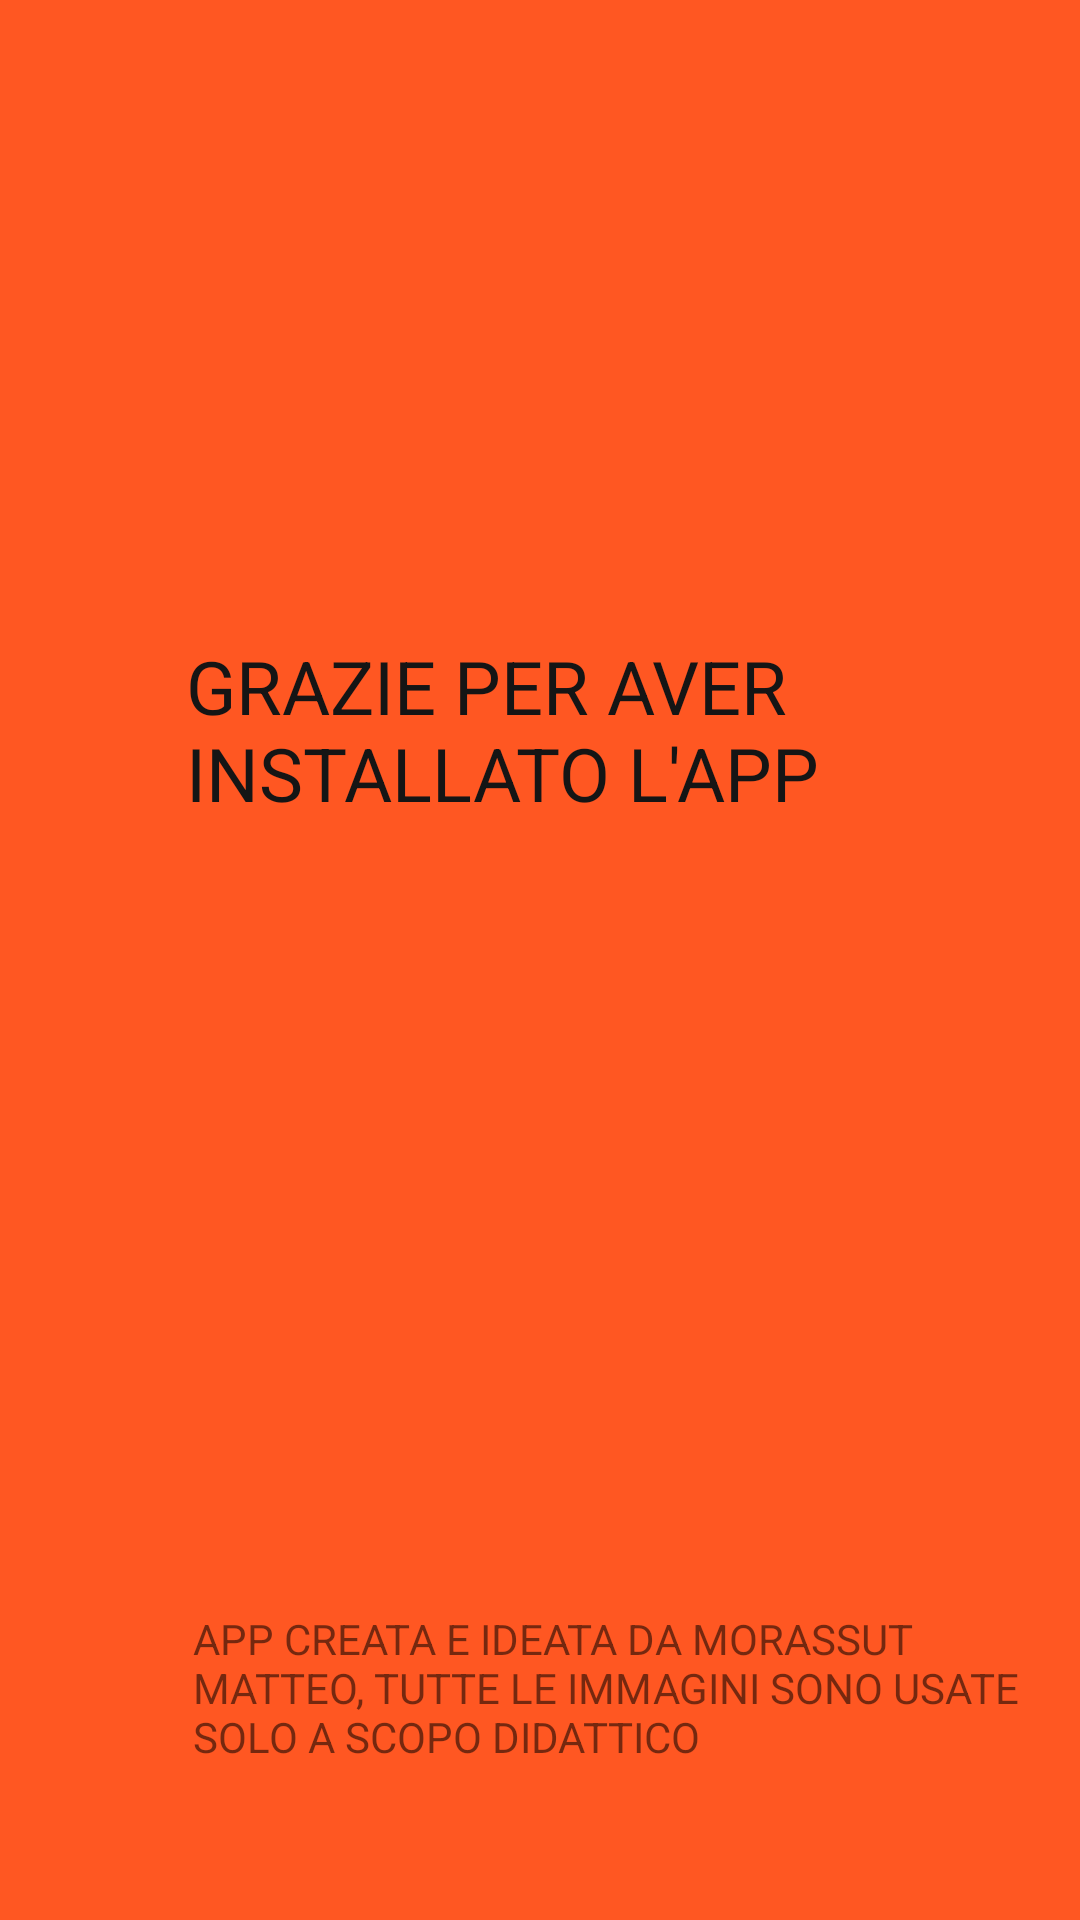

The Android layout XML behind this screen, and the referenced resources:
<!-- AndroidManifest.xml: application theme Theme.Progetto_Vacanze_App -->
<!-- res/layout/popgrafica.xml -->
<?xml version="1.0" encoding="utf-8"?>
<androidx.constraintlayout.widget.ConstraintLayout xmlns:android="http://schemas.android.com/apk/res/android"
    xmlns:app="http://schemas.android.com/apk/res-auto"
    xmlns:tools="http://schemas.android.com/tools"
    android:layout_width="match_parent"
    android:layout_height="match_parent"
    android:background="#FF5722">

    <TextView
        android:id="@+id/textView"
        android:layout_width="298dp"
        android:layout_height="216dp"
        android:text="GRAZIE PER AVER INSTALLATO L'APP"
        android:textColor="#151515"
        android:textSize="12pt"
        app:layout_constraintBottom_toBottomOf="parent"
        app:layout_constraintEnd_toEndOf="parent"
        app:layout_constraintHorizontal_bias="1.0"
        app:layout_constraintStart_toStartOf="parent"
        app:layout_constraintTop_toTopOf="parent"
        tools:ignore="MissingConstraints" />

    <TextView
        android:id="@+id/textView3"
        android:layout_width="288dp"
        android:layout_height="69dp"
        android:text="APP CREATA E IDEATA DA MORASSUT MATTEO, TUTTE LE IMMAGINI SONO USATE SOLO A SCOPO DIDATTICO"
        app:layout_constraintBottom_toBottomOf="parent"
        app:layout_constraintEnd_toEndOf="parent"
        app:layout_constraintHorizontal_bias="0.893"
        app:layout_constraintStart_toStartOf="parent"
        app:layout_constraintTop_toTopOf="parent"
        app:layout_constraintVertical_bias="0.94"
        tools:ignore="MissingConstraints" />
</androidx.constraintlayout.widget.ConstraintLayout>
<!-- resources referenced by this layout -->
<resources>
  <style name="Theme.Progetto_Vacanze_App" parent="Theme.MaterialComponents.DayNight.NoActionBar">
          
          <item name="colorPrimary">@color/purple_500</item>
          <item name="colorPrimaryVariant">@color/purple_700</item>
          <item name="colorOnPrimary">@color/white</item>
          
          <item name="colorSecondary">@color/teal_200</item>
          <item name="colorSecondaryVariant">@color/teal_700</item>
          <item name="colorOnSecondary">@color/black</item>
          
          <item name="android:statusBarColor" tools:targetApi="l">?attr/colorPrimaryVariant</item>
          
      </style>
  <!-- not gathered from this repository: default colours our renderer supplied (Android Studio template values) -->
  <color name="purple_500">#FF6200EE</color>
  <color name="purple_700">#FF3700B3</color>
  <color name="teal_200">#FF03DAC5</color>
  <color name="teal_700">#FF018786</color>
  <color name="black">#FF000000</color>
  <color name="white">#FFFFFFFF</color>
</resources>
